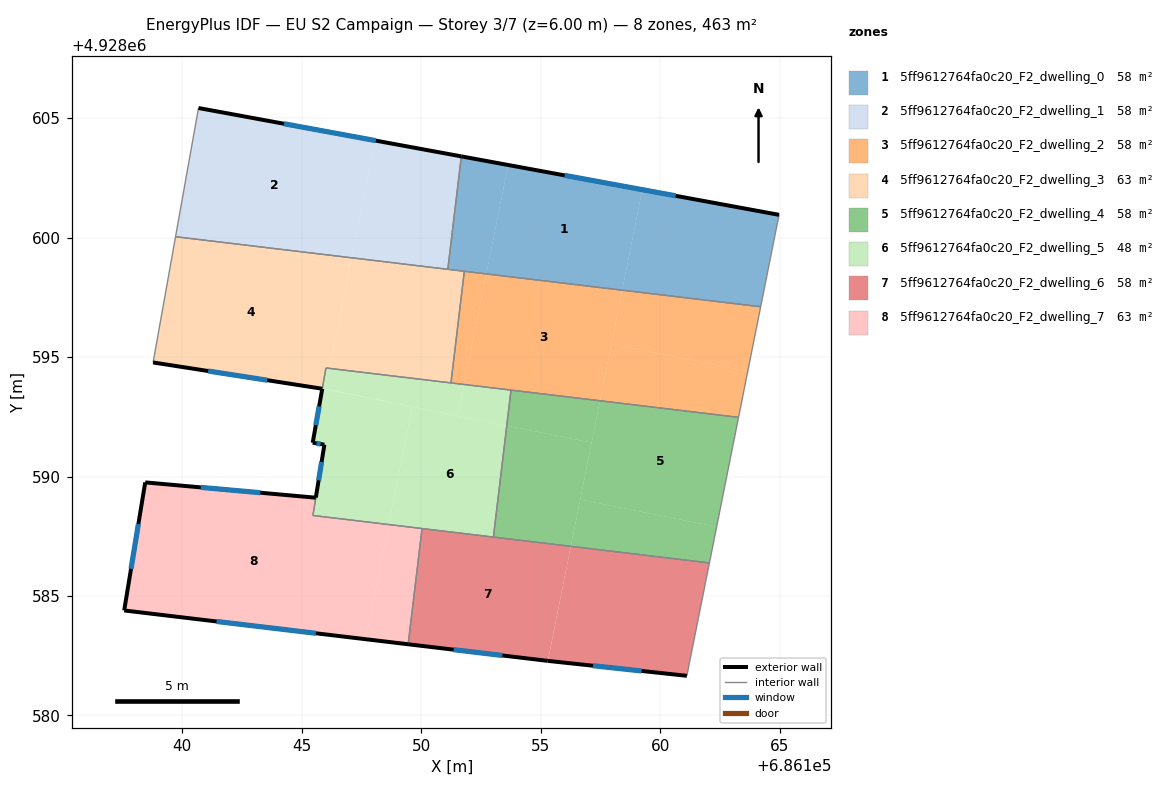
=== STOREY PLAN SPEC (per zone: floor XY polygon, exterior-wall plan segments, windows/doors) ===
zone 1: 5ff9612764fa0c20_F2_dwelling_0  (57.9 m²)
  floor: (686159.25, 4928602.01) (686158.41, 4928597.80) (686152.73, 4928598.48) (686153.64, 4928603.04)
  floor: (686164.98, 4928600.96) (686164.21, 4928597.11) (686158.41, 4928597.80) (686159.25, 4928602.01)
  floor: (686153.64, 4928603.04) (686152.73, 4928598.48) (686151.11, 4928598.68) (686151.68, 4928603.40)
  exterior wall: (686164.98, 4928600.96) – (686151.68, 4928603.40)  [13.5 m]
    window: (686160.65, 4928601.75) – (686156.00, 4928602.61)  [5.0 m²]
  interior walls: 4
zone 2: 5ff9612764fa0c20_F2_dwelling_1  (57.9 m²)
  floor: (686148.08, 4928604.07) (686147.09, 4928599.16) (686142.20, 4928599.74) (686139.75, 4928600.23) (686140.68, 4928605.43)
  floor: (686142.20, 4928599.74) (686139.72, 4928600.04) (686139.75, 4928600.23)
  floor: (686151.68, 4928603.40) (686151.11, 4928598.68) (686147.09, 4928599.16) (686148.08, 4928604.07)
  exterior wall: (686151.68, 4928603.40) – (686140.68, 4928605.43)  [11.2 m]
    window: (686148.10, 4928604.06) – (686144.26, 4928604.77)  [4.1 m²]
  interior walls: 3
zone 3: 5ff9612764fa0c20_F2_dwelling_2  (57.9 m²)
  floor: (686164.21, 4928597.11) (686163.67, 4928594.41) (686157.96, 4928595.55) (686158.41, 4928597.80)
  floor: (686158.41, 4928597.80) (686157.48, 4928593.17) (686151.80, 4928593.85) (686152.73, 4928598.48)
  floor: (686163.67, 4928594.41) (686163.28, 4928592.48) (686157.48, 4928593.17) (686157.96, 4928595.55)
  floor: (686152.73, 4928598.48) (686151.80, 4928593.85) (686151.25, 4928593.92) (686151.80, 4928598.59)
  interior walls: 5
zone 4: 5ff9612764fa0c20_F2_dwelling_3  (63.4 m²)
  floor: (686147.02, 4928598.78) (686146.17, 4928594.53) (686146.01, 4928594.55) (686145.85, 4928593.68) (686138.78, 4928594.78) (686139.72, 4928600.04) (686142.20, 4928599.74)
  floor: (686151.81, 4928598.59) (686151.25, 4928593.92) (686146.17, 4928594.53) (686147.09, 4928599.16)
  floor: (686147.09, 4928599.16) (686147.02, 4928598.78) (686142.20, 4928599.74)
  exterior wall: (686138.78, 4928594.78) – (686145.86, 4928593.68)  [7.2 m]
    window: (686141.08, 4928594.42) – (686143.56, 4928594.03)  [2.6 m²]
  interior walls: 6
zone 5: 5ff9612764fa0c20_F2_dwelling_4  (57.9 m²)
  floor: (686163.28, 4928592.48) (686162.37, 4928587.91) (686162.37, 4928587.89) (686156.66, 4928589.04) (686156.69, 4928589.19) (686157.48, 4928593.17)
  floor: (686157.13, 4928591.42) (686156.26, 4928587.08) (686153.02, 4928587.47) (686153.58, 4928592.13)
  floor: (686162.37, 4928587.89) (686162.06, 4928586.39) (686156.26, 4928587.08) (686156.66, 4928589.04)
  floor: (686157.48, 4928593.17) (686157.13, 4928591.42) (686153.58, 4928592.13) (686153.76, 4928593.62)
  interior walls: 4
zone 6: 5ff9612764fa0c20_F2_dwelling_5  (47.8 m²)
  floor: (686151.80, 4928593.85) (686151.54, 4928592.54) (686145.99, 4928593.66) (686146.16, 4928594.53)
  floor: (686146.16, 4928594.53) (686146.00, 4928593.66) (686145.86, 4928593.68) (686146.01, 4928594.55)
  floor: (686149.62, 4928592.92) (686148.64, 4928587.99) (686145.47, 4928588.37) (686145.95, 4928591.34) (686145.54, 4928591.40) (686145.46, 4928591.42) (686145.83, 4928593.49) (686145.83, 4928593.51) (686145.85, 4928593.60) (686145.86, 4928593.67) (686145.99, 4928593.66)
  floor: (686153.76, 4928593.62) (686153.58, 4928592.13) (686151.54, 4928592.54) (686151.80, 4928593.85)
  floor: (686153.58, 4928592.13) (686153.02, 4928587.47) (686148.64, 4928587.99) (686149.62, 4928592.92) (686151.51, 4928592.54) (686151.54, 4928592.54)
  exterior wall: (686145.95, 4928591.34) – (686145.59, 4928589.12)  [2.2 m]
    window: (686145.83, 4928590.62) – (686145.71, 4928589.84)  [0.8 m²]
  exterior wall: (686145.46, 4928591.42) – (686145.95, 4928591.34)  [0.5 m]
    window: (686145.62, 4928591.39) – (686145.79, 4928591.36)  [0.2 m²]
  exterior wall: (686145.86, 4928593.67) – (686145.46, 4928591.42)  [2.3 m]
    window: (686145.73, 4928592.94) – (686145.59, 4928592.15)  [0.8 m²]
  interior walls: 7
zone 7: 5ff9612764fa0c20_F2_dwelling_6  (57.9 m²)
  floor: (686156.26, 4928587.08) (686155.30, 4928582.29) (686149.46, 4928582.98) (686150.04, 4928587.83)
  floor: (686162.06, 4928586.39) (686161.12, 4928581.66) (686155.30, 4928582.29) (686156.26, 4928587.08)
  exterior wall: (686155.30, 4928582.29) – (686161.12, 4928581.66)  [5.9 m]
    window: (686157.19, 4928582.08) – (686159.23, 4928581.86)  [2.1 m²]
  exterior wall: (686149.45, 4928582.98) – (686155.30, 4928582.29)  [5.9 m]
    window: (686151.36, 4928582.75) – (686153.40, 4928582.51)  [2.2 m²]
  interior walls: 4
zone 8: 5ff9612764fa0c20_F2_dwelling_7  (62.5 m²)
  floor: (686148.64, 4928587.99) (686147.68, 4928583.19) (686137.57, 4928584.40) (686138.45, 4928589.76) (686145.59, 4928589.12) (686145.47, 4928588.37)
  floor: (686150.04, 4928587.83) (686149.46, 4928582.98) (686147.68, 4928583.19) (686148.64, 4928587.99)
  exterior wall: (686137.57, 4928584.40) – (686149.45, 4928582.98)  [12.0 m]
    window: (686141.43, 4928583.94) – (686145.59, 4928583.44)  [4.4 m²]
  exterior wall: (686138.45, 4928589.76) – (686137.57, 4928584.40)  [5.4 m]
    window: (686138.16, 4928588.01) – (686137.86, 4928586.14)  [2.0 m²]
  exterior wall: (686145.59, 4928589.12) – (686138.45, 4928589.76)  [7.2 m]
    window: (686143.27, 4928589.32) – (686140.77, 4928589.55)  [2.6 m²]
  interior walls: 3

=== DERIVED (storey summary) ===
Building: EU S2 Campaign
Storey: 3 of 7  (floor level z = 6.00 m)
Storey gross floor area: 463.3 m²
Zones on this storey: 8
  - 5ff9612764fa0c20_F2_dwelling_0: floor 57.9 m²; exterior wall 13.5 m (40.6 m²); 1 window(s) 5.0 m²; WWR 12.2%
  - 5ff9612764fa0c20_F2_dwelling_1: floor 57.9 m²; exterior wall 11.2 m (33.6 m²); 1 window(s) 4.1 m²; WWR 12.2%
  - 5ff9612764fa0c20_F2_dwelling_2: floor 57.9 m²
  - 5ff9612764fa0c20_F2_dwelling_3: floor 63.4 m²; exterior wall 7.2 m (21.5 m²); 1 window(s) 2.6 m²; WWR 12.2%
  - 5ff9612764fa0c20_F2_dwelling_4: floor 57.9 m²
  - 5ff9612764fa0c20_F2_dwelling_5: floor 47.8 m²; exterior wall 5.0 m (15.1 m²); 3 window(s) 1.8 m²; WWR 12.2%
  - 5ff9612764fa0c20_F2_dwelling_6: floor 57.9 m²; exterior wall 11.7 m (35.2 m²); 2 window(s) 4.3 m²; WWR 12.2%
  - 5ff9612764fa0c20_F2_dwelling_7: floor 62.5 m²; exterior wall 24.6 m (73.7 m²); 3 window(s) 9.0 m²; WWR 12.2%
Zone adjacency (shared interzone walls):
  - 5ff9612764fa0c20_F2_dwelling_0 ↔ 5ff9612764fa0c20_F2_dwelling_1
  - 5ff9612764fa0c20_F2_dwelling_0 ↔ 5ff9612764fa0c20_F2_dwelling_2
  - 5ff9612764fa0c20_F2_dwelling_0 ↔ 5ff9612764fa0c20_F2_dwelling_3
  - 5ff9612764fa0c20_F2_dwelling_1 ↔ 5ff9612764fa0c20_F2_dwelling_3
  - 5ff9612764fa0c20_F2_dwelling_2 ↔ 5ff9612764fa0c20_F2_dwelling_3
  - 5ff9612764fa0c20_F2_dwelling_2 ↔ 5ff9612764fa0c20_F2_dwelling_4
  - 5ff9612764fa0c20_F2_dwelling_2 ↔ 5ff9612764fa0c20_F2_dwelling_5
  - 5ff9612764fa0c20_F2_dwelling_3 ↔ 5ff9612764fa0c20_F2_dwelling_5
  - 5ff9612764fa0c20_F2_dwelling_4 ↔ 5ff9612764fa0c20_F2_dwelling_5
  - 5ff9612764fa0c20_F2_dwelling_4 ↔ 5ff9612764fa0c20_F2_dwelling_6
  - 5ff9612764fa0c20_F2_dwelling_5 ↔ 5ff9612764fa0c20_F2_dwelling_6
  - 5ff9612764fa0c20_F2_dwelling_5 ↔ 5ff9612764fa0c20_F2_dwelling_7
  - 5ff9612764fa0c20_F2_dwelling_6 ↔ 5ff9612764fa0c20_F2_dwelling_7